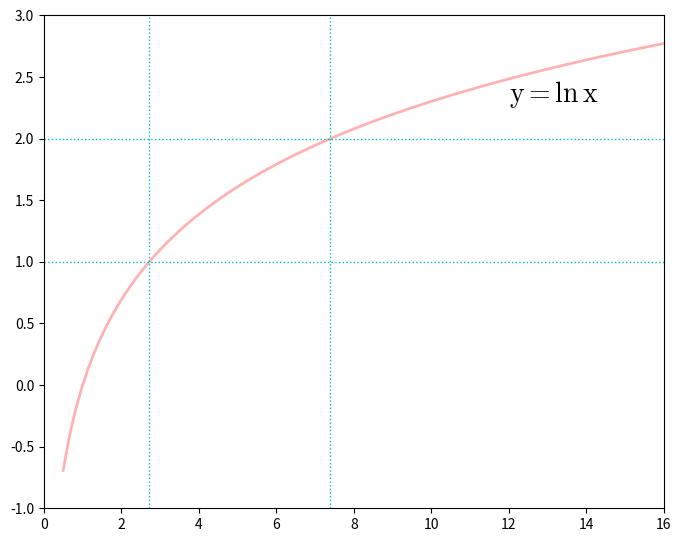

This chart was generated by the following Python code:
import matplotlib as mpl
import matplotlib.pyplot as plt
import numpy as np
import math

from matplotlib.ticker import MultipleLocator

mpl.rc("mathtext", **{"fontset":"cm", "it":"italic", "rm":"times"})

fig, ax = plt.subplots(figsize=(8, 6.4))

# set sample data
x = np.linspace(0.5, 16, 100)
y = [math.log(value, math.e) for value in x]				# due to lack of latex, it doesn't work.

plt.plot(x, y, ls="-", lw=2, color="r", alpha=0.3)
#plt.text(4.0, 2.1, r"$\mathrm{ \begin{pmatrix} \ln{e^{2}} & 2 \\ 1 & \ln{e} \end{pmatrix}}$", fontsize=20)
plt.text(12.0, 2.3, r"$\mathrm{y=\ln{x}}$", fontsize=20)
# (e, 1)
plt.axhline(y=1, ls=":", lw=1, color='c')
plt.axvline(x=math.e, ls=":", lw=1, color='c')

# (e^2, 1)
plt.axhline(y=2, ls=":", lw=1, color='c')
plt.axvline(x=(math.e)**2, ls=":", lw=1, color='c')

plt.xlim(0, 16)
ax.xaxis.set_major_locator(MultipleLocator(2))
plt.ylim(-1.0, 3.0)
ax.yaxis.set_major_locator(MultipleLocator(0.5))

plt.show()